Run: headless pygame with SDL's dummy video driver; simulated clock (each Clock.tick advances the game by its frame time, no real sleeping); random seed 0; keys injected as events and as key.get_pressed() state; no mouse input.
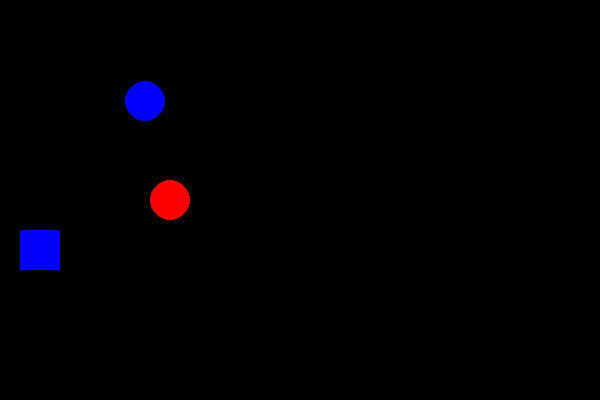
Frame 1 of 4 · flips 1–60 · no input
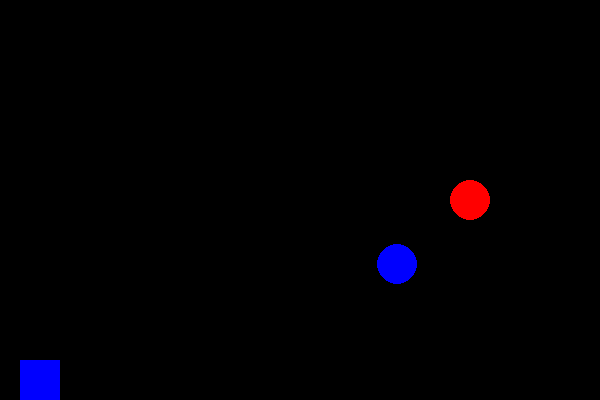
Frame 2 of 4 · flips 61–180 · tapped SPACE, RETURN · held RIGHT (→), D
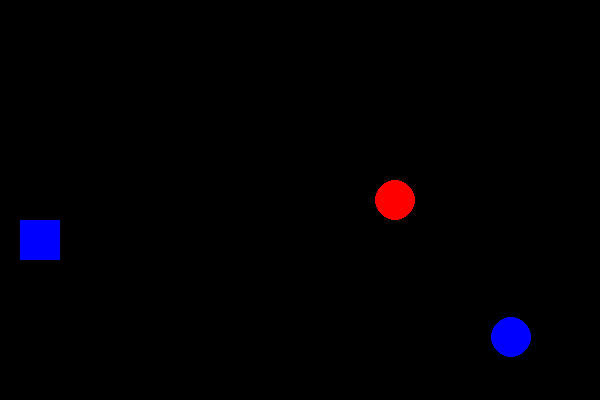
Frame 3 of 4 · flips 181–300 · held DOWN (↓), S
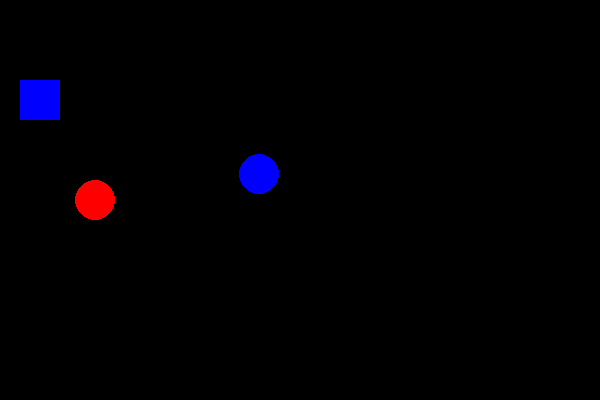
Frame 4 of 4 · flips 301–420 · held LEFT (←), A, UP (↑), W

The pygame program that drew these frames:

import pygame
import sys
import math

#init pygame
pygame.init()

#definir dimensões
largura, altura = 600, 400
janela = pygame.display.set_mode((largura, altura))

#definir cores
cor_fundo = (0,0,0) #black
cor_circulo = (255, 0, 0) #red
cor_rect = (0, 0, 255) #blue
cor_circulo2 = (0, 0, 255) #blue


#definir propriedades dos circulos
raio_circus=20

x_circus = raio_circus
y_circus = altura // 2

x_circus2 = raio_circus
y_circus2 = raio_circus


#definir propriedades do quadrado
rect_size = 40
x_rect = raio_circus
y_rect = altura // 2


#definir velocidades
velocidade_rect = 5
velocidade_circus = velocidade_rect/2

velocidade_circus2 =velocidade_circus


#loop principal
while True:
    #verificar os eventos´
    for event in pygame.event.get():
        if event.type == pygame.QUIT:
            pygame.quit()
            sys.exit()
    #mover objetos
    x_circus+=velocidade_circus
    y_rect+=velocidade_rect

    dx = largura - x_circus2
    dy = altura - 5 - y_circus2
    angle = math.atan2(dy, dx)
    x_circus2+=velocidade_circus2*math.cos(angle)
    y_circus2+=velocidade_circus2*math.sin(angle)

    #condição das bordas
    if x_circus - raio_circus < 0 or x_circus + raio_circus > largura:
        velocidade_circus = -velocidade_circus
    
    if y_rect < 0 or y_rect + rect_size > altura:
        velocidade_rect = -velocidade_rect

    if x_circus2 - raio_circus < 0 or x_circus2 + raio_circus > largura:
        velocidade_circus2 = -velocidade_circus2
    
    #preencher fundo
    janela.fill(cor_fundo)

    #desenhar objetos
    pygame.draw.circle(janela, cor_circulo, (x_circus, y_circus), raio_circus)
    pygame.draw.rect(janela, cor_rect, (x_rect, y_rect, rect_size, rect_size))
    pygame.draw.circle(janela, cor_circulo2, (x_circus2, y_circus2), raio_circus)

    #autalizar o display
    pygame.display.flip()

    #fps
    pygame.time.Clock().tick(60)
